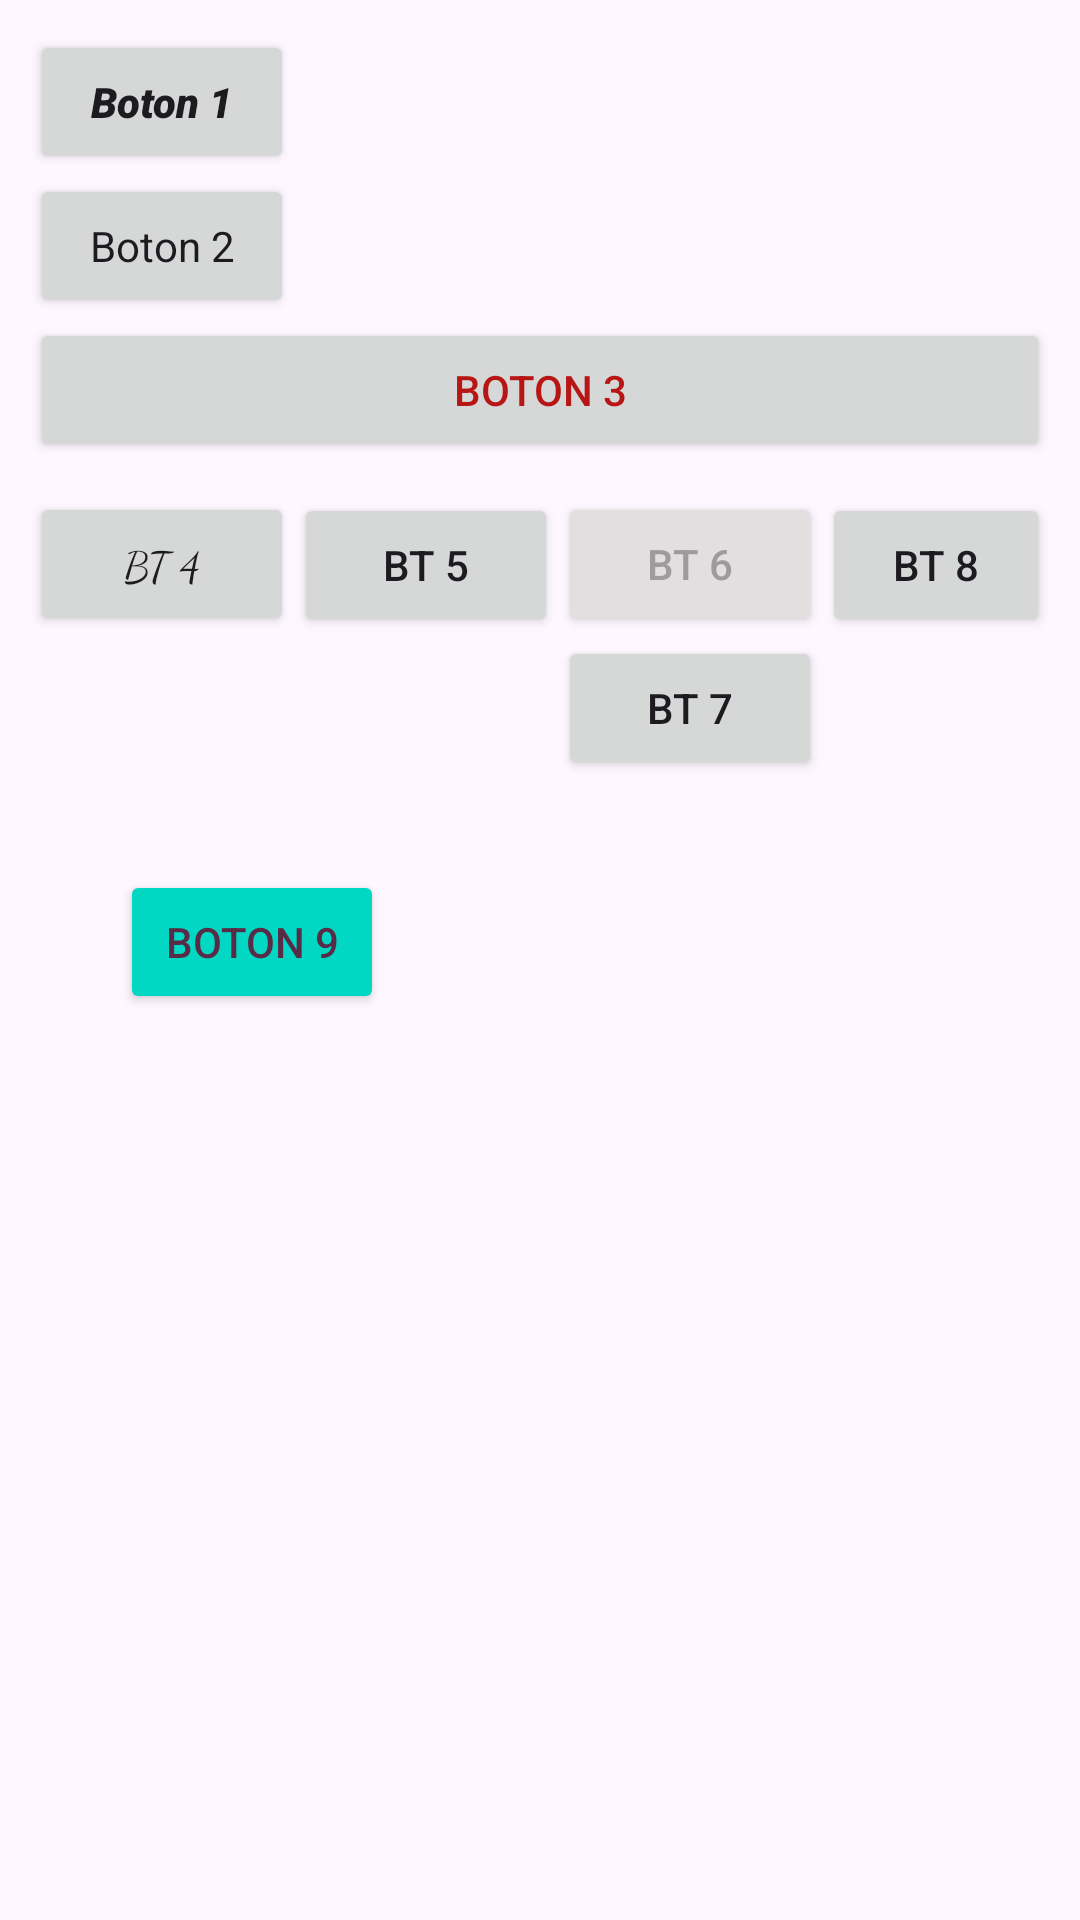

The Android layout XML behind this screen, and the referenced resources:
<!-- AndroidManifest.xml: application theme Theme.EjemplosLayout -->
<!-- res/layout/activity_ejercicio1.xml -->
<?xml version="1.0" encoding="utf-8"?>
<LinearLayout xmlns:android="http://schemas.android.com/apk/res/android"
    xmlns:app="http://schemas.android.com/apk/res-auto"
    xmlns:tools="http://schemas.android.com/tools"
    android:id="@+id/main"
    android:layout_width="match_parent"
    android:layout_height="match_parent"
    android:orientation="vertical"
    android:padding="10dp"
    tools:context=".Ejercicio1">

    <Button
        android:layout_width="wrap_content"
        android:layout_height="wrap_content"
        android:fontFamily="sans-serif-black"
        android:text="Boton 1"
        android:textAppearance="@style/TextAppearance.AppCompat.Body1"
        android:textStyle="bold|italic"
        android:typeface="normal" />

    <Button
        android:layout_width="wrap_content"
        android:layout_height="wrap_content"
        android:text="Boton 2"
        android:textAllCaps="false"
        android:textAppearance="@style/TextAppearance.AppCompat.Body1" />

    <Button
        android:layout_width="match_parent"
        android:layout_height="wrap_content"

        android:text="Boton 3"
        android:textColor="#B81515" />

    <LinearLayout
        android:layout_width="wrap_content"
        android:layout_height="wrap_content"
        android:layout_marginTop="10dp">

        <Button

            android:layout_width="wrap_content"
            android:layout_height="wrap_content"
            android:fontFamily="cursive"
            android:text="Bt 4" />

        <Button

            android:layout_width="wrap_content"
            android:layout_height="wrap_content"

            android:text="Bt 5"
            app:icon="@drawable/ic_launcher_foreground" />
        <LinearLayout
            android:layout_width="wrap_content"
            android:layout_height="wrap_content"
            android:orientation="vertical"
            >

            <Button
                android:layout_width="wrap_content"
                android:layout_height="wrap_content"
                android:backgroundTint="#E1DFE0"
                android:text="Bt 6"
                android:textColor="#9D9B9C" />
    <Button
        android:layout_width="wrap_content"
        android:layout_height="wrap_content"
        android:text="Bt 7"
        />
        </LinearLayout>

    <Button
        android:layout_width="wrap_content"
        android:layout_height="wrap_content"
        android:text="Bt 8"
        />
    </LinearLayout>

    <Button
        android:layout_width="wrap_content"
        android:layout_height="wrap_content"
        android:layout_marginTop="30dp"
        android:layout_marginLeft="30dp"
        android:backgroundTint="#02D7C4"
        android:text="Boton 9"
        android:textColor="#582C46" />




</LinearLayout>
<!-- resources referenced by this layout -->
<resources>
  <style name="Theme.EjemplosLayout" parent="Base.Theme.EjemplosLayout" />
  <style name="Base.Theme.EjemplosLayout" parent="Theme.Material3.DayNight.NoActionBar">
          
          
      </style>
</resources>
